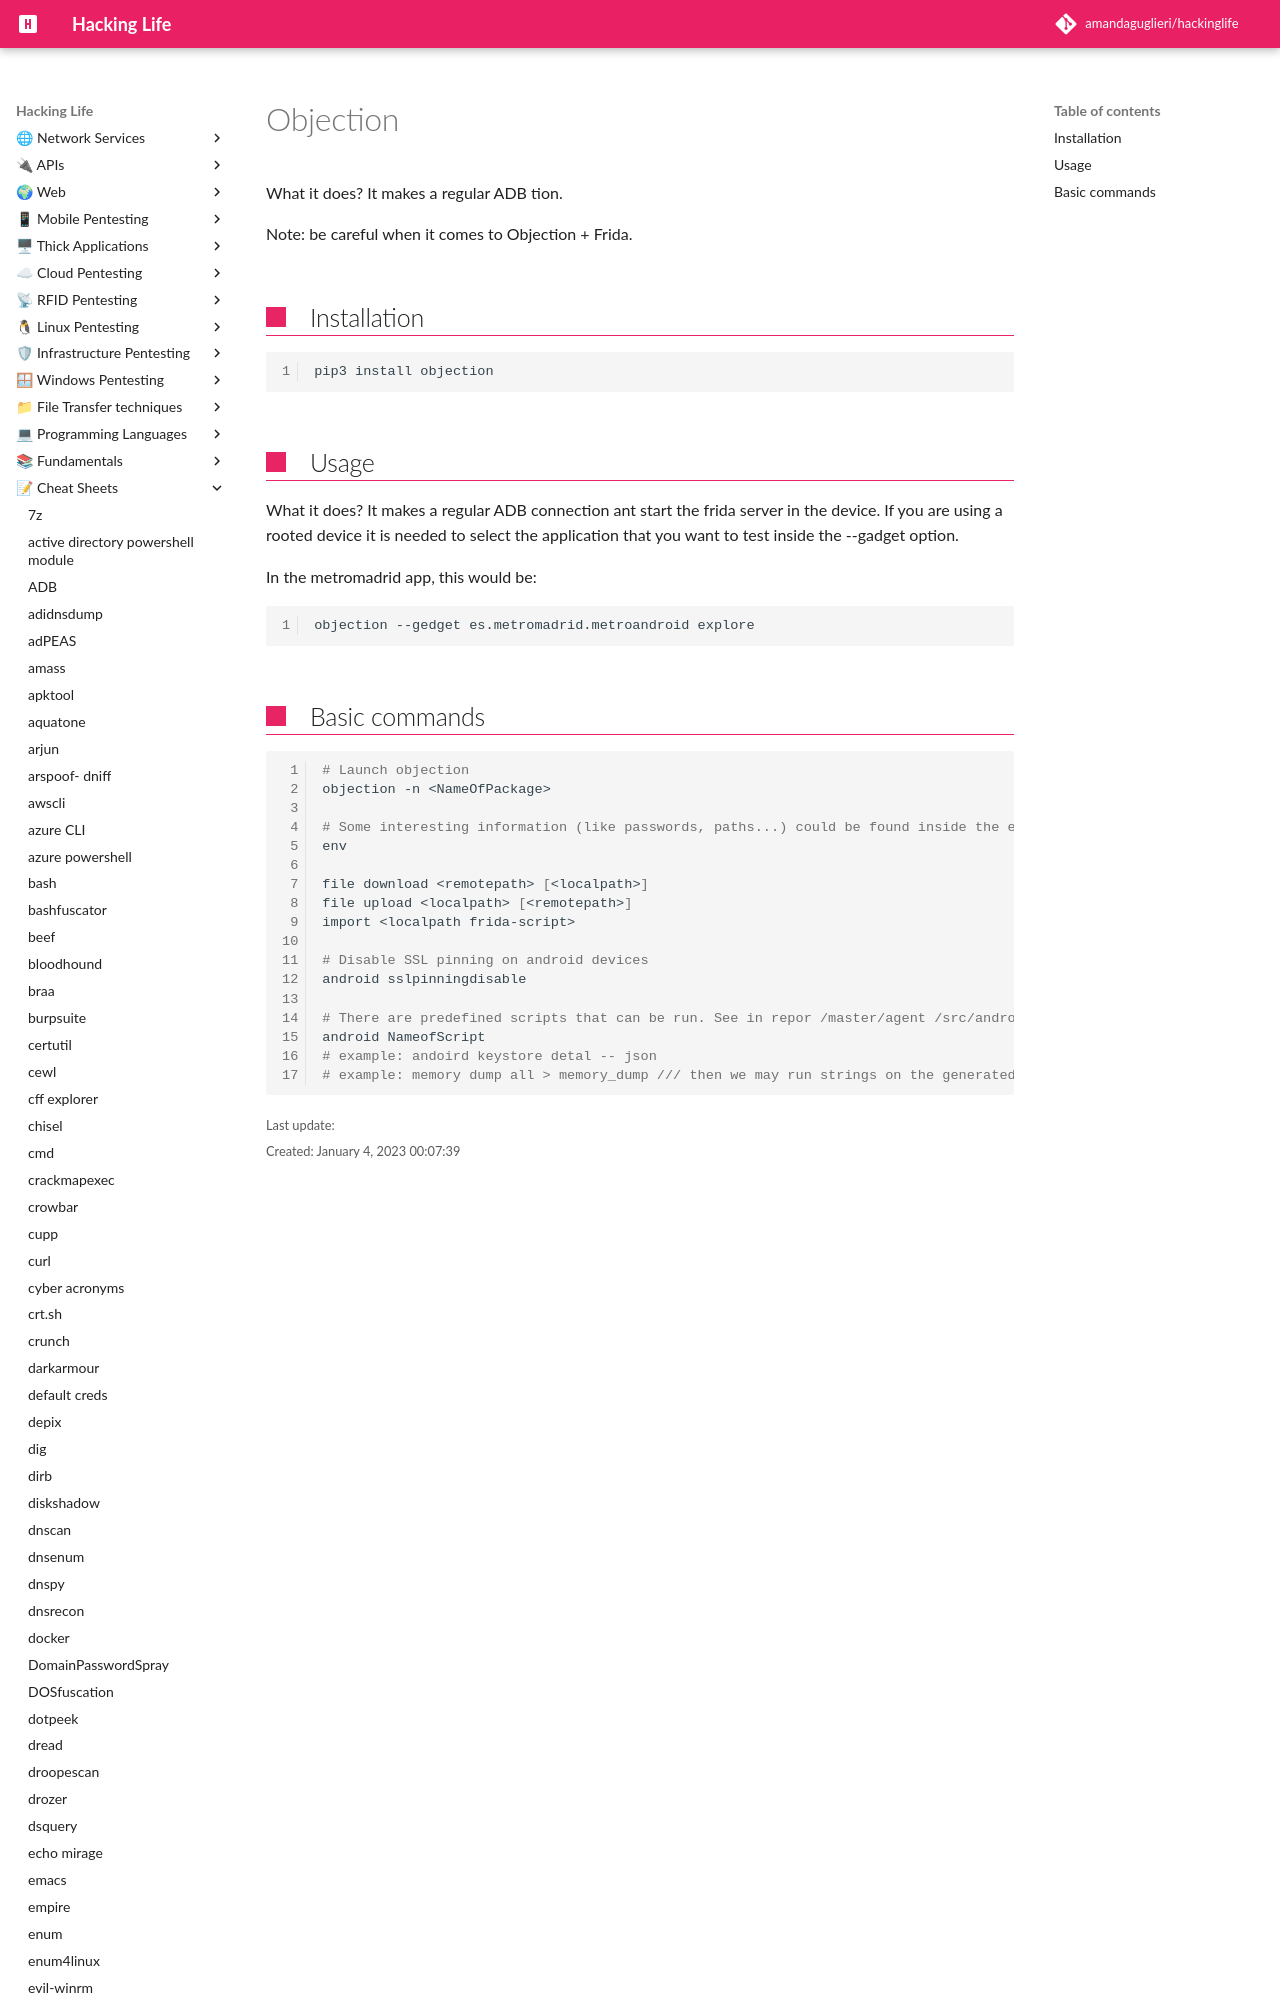

repository: amandaguglieri/hackinglife · page: objection/index.html · generator: mkdocs

---
title: Objection
author: amandaguglieri
draft: false
TableOfContents: true
tags:
  - mobile pentesting
---

# Objection

What it does? It makes a regular ADB tion.

Note: be careful when it comes to Objection + Frida.

## Installation

```bash
pip3 install objection
```
